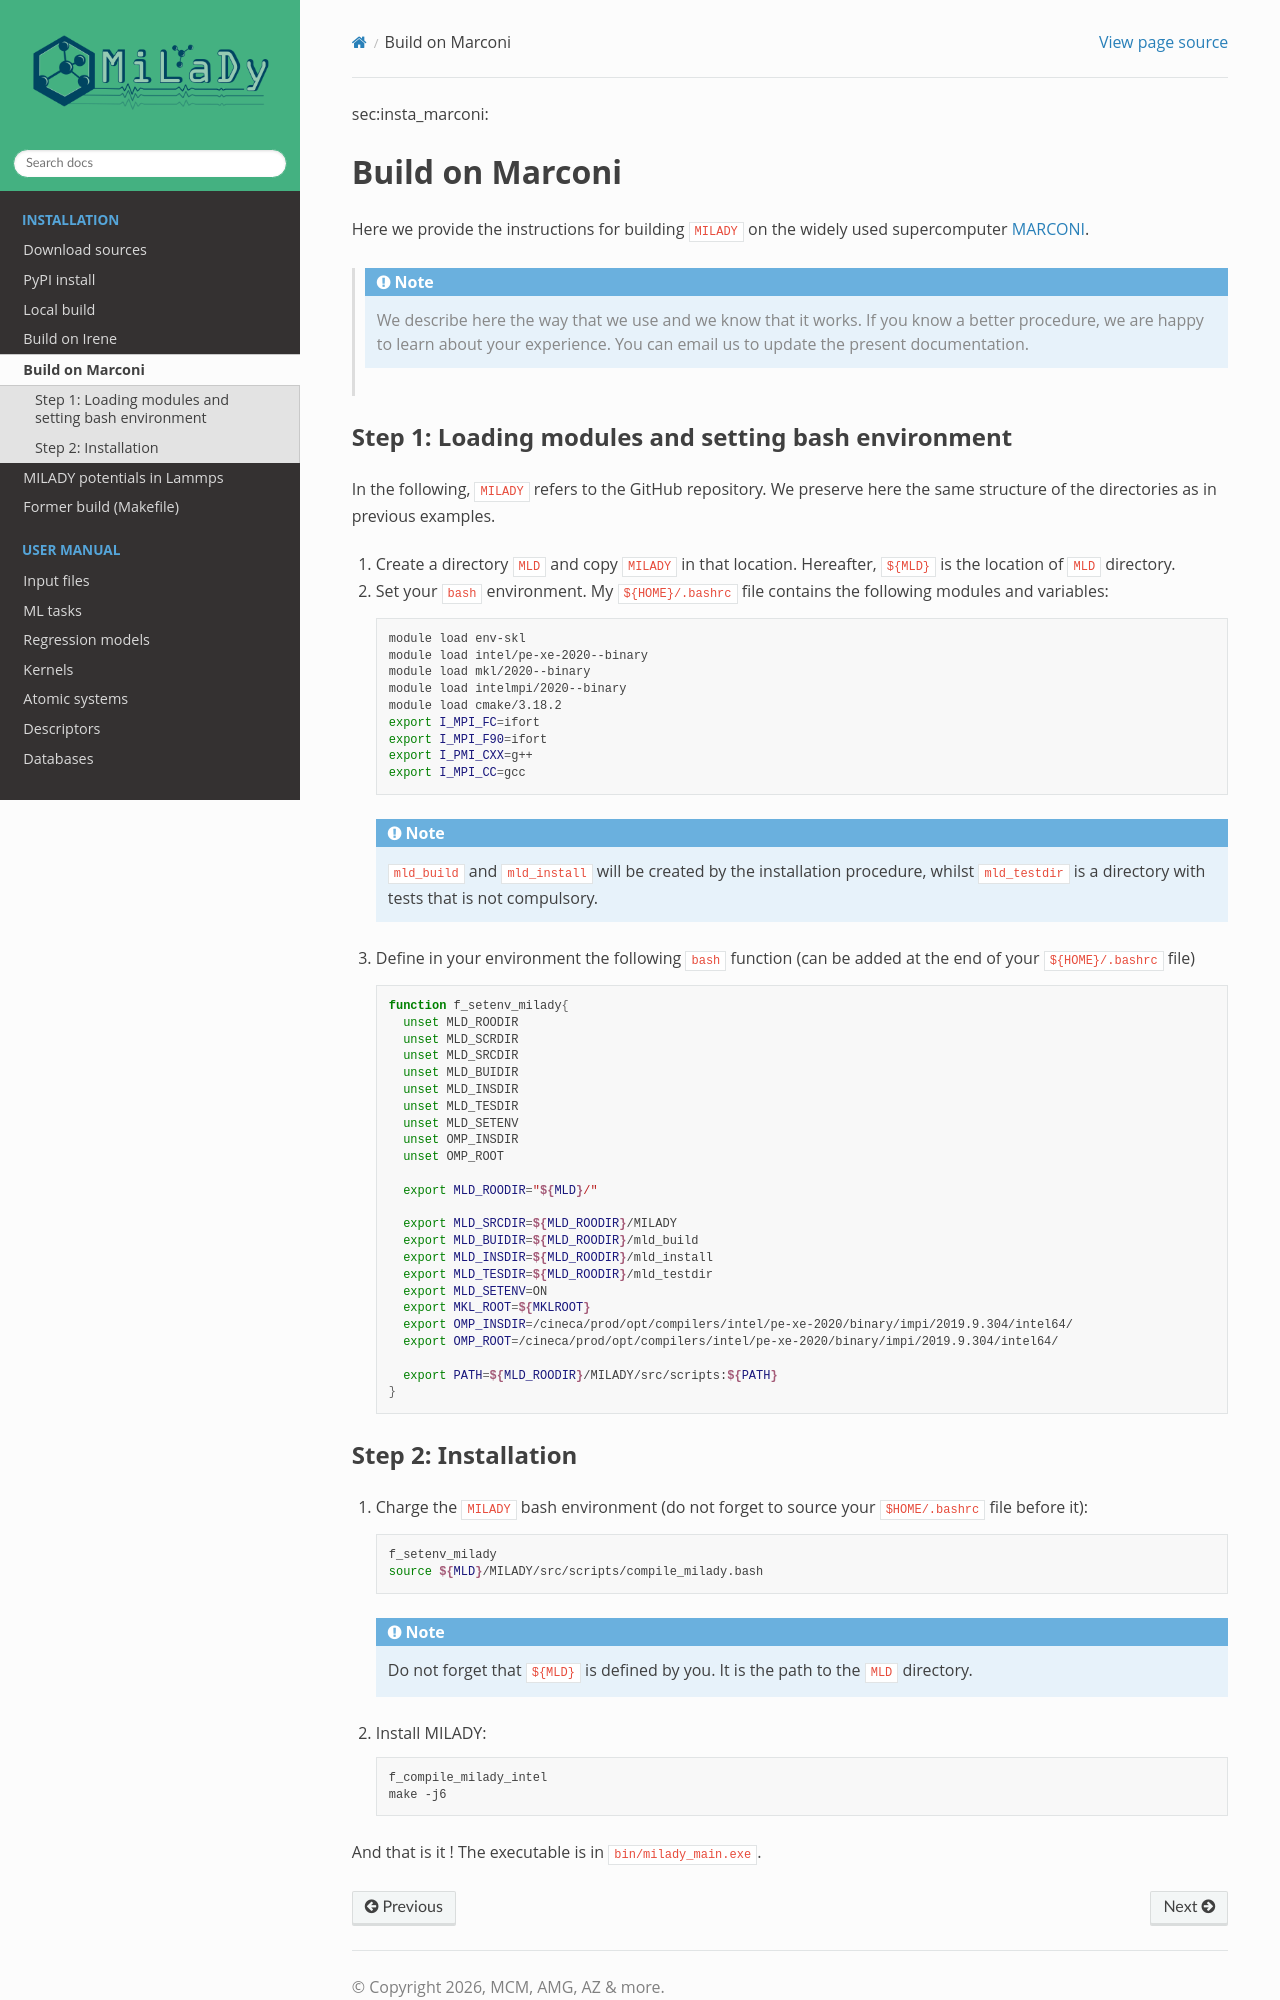

repository: ai-atoms/milady-docs · page: contents/install/install_marconi.html · generator: sphinx

_`sec:insta_marconi`:

Build on Marconi
::::::::::::::::

Here we provide the instructions for building ``MILADY`` on the widely used
supercomputer `MARCONI <https://www.hpc.cineca.it/hardware/marconi>`_.

    .. note::
      We describe here the way that we use and we know that it works.
      If you know a better procedure, we are happy to learn about your experience.
      You can email us to update the present documentation.

Step 1: Loading modules and setting bash environment
^^^^^^^^^^^^^^^^^^^^^^^^^^^^^^^^^^^^^^^^^^^^^^^^^^^^^

In the following, ``MILADY`` refers to the GitHub repository. We preserve here the same structure of the
directories as in previous examples.

1.  Create a directory ``MLD`` and copy ``MILADY`` in that location. 
    Hereafter, ``${MLD}`` is the location of ``MLD`` directory.

2.  Set your ``bash`` environment. My ``${HOME}/.bashrc`` file contains the
    following modules and variables: 

    .. code-block:: bash

      module load env-skl
      module load intel/pe-xe-2020--binary
      module load mkl/2020--binary
      module load intelmpi/2020--binary
      module load cmake/3.18.2
      export I_MPI_FC=ifort
      export I_MPI_F90=ifort
      export I_PMI_CXX=g++
      export I_MPI_CC=gcc

    .. note::

      ``mld_build`` and ``mld_install`` will be created by the installation procedure, whilst
      ``mld_testdir`` is a directory with tests that is not compulsory.

3.  Define in your environment the following ``bash`` function (can be added at the end
    of your ``${HOME}/.bashrc`` file)
  
    .. code-block:: bash

      function f_setenv_milady{
        unset MLD_ROODIR
        unset MLD_SCRDIR
        unset MLD_SRCDIR
        unset MLD_BUIDIR
        unset MLD_INSDIR
        unset MLD_TESDIR
        unset MLD_SETENV
        unset OMP_INSDIR
        unset OMP_ROOT
       
        export MLD_ROODIR="${MLD}/"
        
        export MLD_SRCDIR=${MLD_ROODIR}/MILADY
        export MLD_BUIDIR=${MLD_ROODIR}/mld_build
        export MLD_INSDIR=${MLD_ROODIR}/mld_install
        export MLD_TESDIR=${MLD_ROODIR}/mld_testdir
        export MLD_SETENV=ON
        export MKL_ROOT=${MKLROOT}
        export OMP_INSDIR=/cineca/prod/opt/compilers/intel/pe-xe-2020/binary/impi/2019.9.304/intel64/
        export OMP_ROOT=/cineca/prod/opt/compilers/intel/pe-xe-2020/binary/impi/2019.9.304/intel64/
     
        export PATH=${MLD_ROODIR}/MILADY/src/scripts:${PATH}
      }
